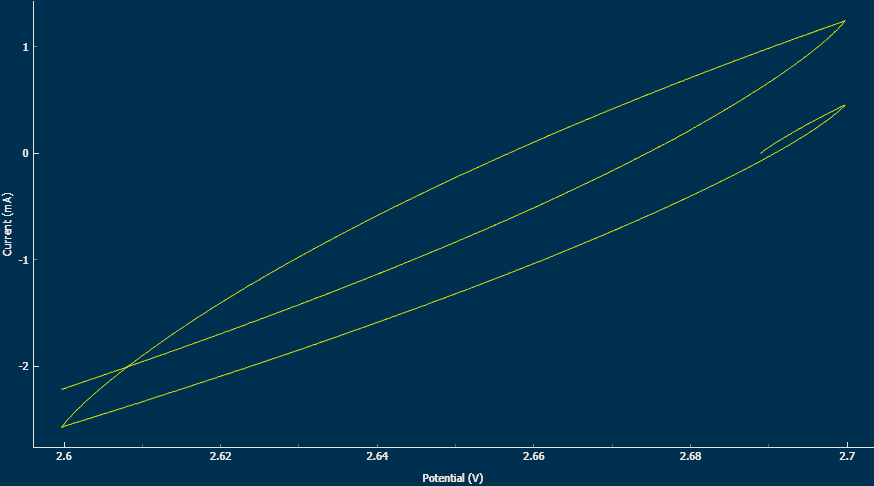

Source data for this figure (header and first rows):
Device Serial:	0001
Estimated Duration[s]:	311
Start Time:	2022-10-10 13:17:23
Estimated End:	2022-10-10 13:22:34
Lower Bound[V]:	2.6
Upper Bound[V]:	2.7
Start Voltage[V]:	2.689
Stop Voltage[V]:	2.6
Scan Rate[V/s]:	0.001
Cycles:	1
Samples to Average:	1
Elapsed_Time(s)	Potential(V)	Current(A)	Cycle
2.564563e-01	2.688976e+00	2.519011e-06	0
3.543461e-01	2.689205e+00	1.072586e-05	0
4.440548e-01	2.689220e+00	1.435351e-05	0
5.343955e-01	2.689262e+00	1.679933e-05	0
6.240192e-01	2.689358e+00	2.303720e-05	0
7.134777e-01	2.689476e+00	2.786160e-05	0
8.038653e-01	2.689499e+00	3.012061e-05	0
8.931058e-01	2.689617e+00	3.650784e-05	0
9.839947e-01	2.689659e+00	4.008949e-05	0
1.074376e+00	2.689793e+00	4.297996e-05	0
1.162929e+00	2.689896e+00	4.878342e-05	0
1.253422e+00	2.689953e+00	5.333114e-05	0
1.342490e+00	2.690094e+00	5.977595e-05	0
1.433123e+00	2.690239e+00	6.499994e-05	0
1.524138e+00	2.690254e+00	6.543374e-05	0
1.613229e+00	2.690384e+00	7.160485e-05	0
1.703731e+00	2.690437e+00	7.637024e-05	0
1.793533e+00	2.690514e+00	8.321202e-05	0
1.883113e+00	2.690647e+00	8.495975e-05	0
1.974098e+00	2.690701e+00	8.910728e-05	0
2.062571e+00	2.690788e+00	9.301901e-05	0
2.154111e+00	2.690899e+00	1.002263e-04	0
2.243289e+00	2.690929e+00	1.008990e-04	0
2.332968e+00	2.691120e+00	1.072966e-04	0
2.423921e+00	2.691162e+00	1.102601e-04	0
2.512917e+00	2.691307e+00	1.151695e-04	0
2.603586e+00	2.691292e+00	1.189160e-04	0
2.692291e+00	2.691498e+00	1.235673e-04	0
2.782627e+00	2.691532e+00	1.261663e-04	0
2.874609e+00	2.691605e+00	1.298090e-04	0
2.963324e+00	2.691700e+00	1.324489e-04	0
3.053745e+00	2.691849e+00	1.396955e-04	0
3.143230e+00	2.691856e+00	1.421854e-04	0
3.233077e+00	2.691940e+00	1.468682e-04	0
3.324089e+00	2.692074e+00	1.497548e-04	0
3.412555e+00	2.692165e+00	1.549886e-04	0
3.503682e+00	2.692291e+00	1.566967e-04	0
3.593905e+00	2.692295e+00	1.598386e-04	0
3.682766e+00	2.692410e+00	1.676565e-04	0
3.773988e+00	2.692505e+00	1.704720e-04	0
3.864327e+00	2.692520e+00	1.705734e-04	0
3.954524e+00	2.692764e+00	1.772132e-04	0
4.042321e+00	2.692802e+00	1.816252e-04	0
4.132561e+00	2.692966e+00	1.880832e-04	0
4.224079e+00	2.693043e+00	1.944032e-04	0
4.313741e+00	2.693096e+00	1.954883e-04	0
4.403625e+00	2.693157e+00	1.992030e-04	0
4.493157e+00	2.693283e+00	2.027010e-04	0
4.583350e+00	2.693356e+00	2.042720e-04	0
... 3,373 more rows
